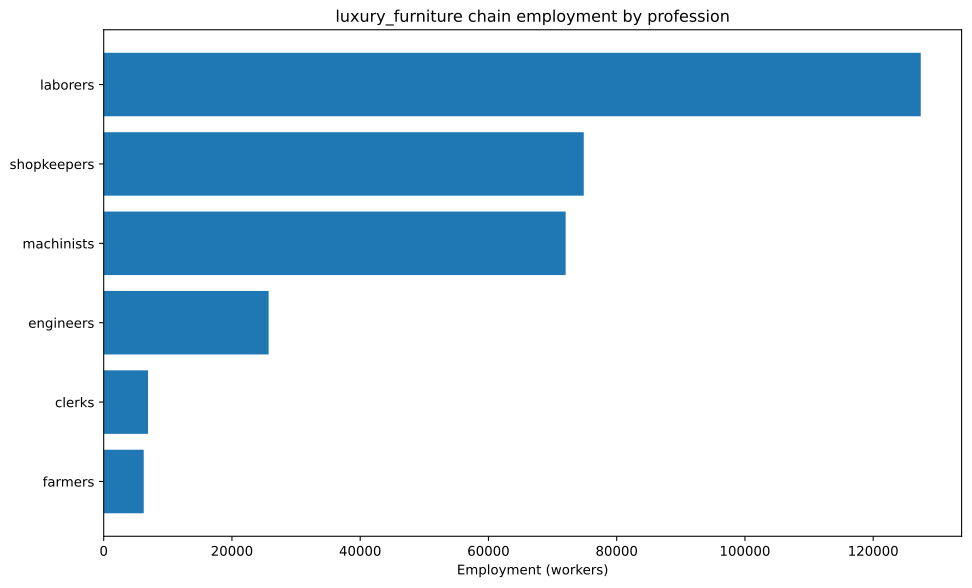

Data behind this chart, as committed beside it:
config, building, profession, employment
building_furniture_manufacturies+pm_hand…, building_furniture_manufacturies, laborers, 22727
building_furniture_manufacturies+pm_hand…, building_furniture_manufacturies, shopkeepers, 22727
building_furniture_manufacturies+pm_lath…, building_furniture_manufacturies, engineers, 3788
building_furniture_manufacturies+pm_lath…, building_furniture_manufacturies, laborers, 3788
building_furniture_manufacturies+pm_lath…, building_furniture_manufacturies, machinists, 15152
building_furniture_manufacturies+pm_lath…, building_furniture_manufacturies, shopkeepers, 22727
building_tooling_workshops+pm_rubber_gri…, building_tooling_workshops, engineers, 3391
building_tooling_workshops+pm_rubber_gri…, building_tooling_workshops, machinists, 6781
building_tooling_workshops+pm_rubber_gri…, building_tooling_workshops, shopkeepers, 3391
building_paper_mills+pm_bleached_paper+p…, building_paper_mills, engineers, 62.04
building_paper_mills+pm_bleached_paper+p…, building_paper_mills, laborers, 124.1
building_paper_mills+pm_bleached_paper+p…, building_paper_mills, machinists, 124.1
building_paper_mills+pm_bleached_paper+p…, building_paper_mills, shopkeepers, 62.04
building_chemical_plants+pm_improved_fer…, building_chemical_plants, engineers, 151
building_chemical_plants+pm_improved_fer…, building_chemical_plants, laborers, 302.1
building_chemical_plants+pm_improved_fer…, building_chemical_plants, machinists, 226.6
building_chemical_plants+pm_improved_fer…, building_chemical_plants, shopkeepers, 75.52
building_explosives_factory+pm_brine_ele…, building_explosives_factory, engineers, 620.4
building_explosives_factory+pm_brine_ele…, building_explosives_factory, laborers, 413.6
building_explosives_factory+pm_brine_ele…, building_explosives_factory, machinists, 413.6
building_explosives_factory+pm_brine_ele…, building_explosives_factory, shopkeepers, 206.8
building_synthetics_plants+pm_dye_produc…, building_synthetics_plants, engineers, 31.02
building_synthetics_plants+pm_dye_produc…, building_synthetics_plants, laborers, 15.51
building_synthetics_plants+pm_dye_produc…, building_synthetics_plants, machinists, 23.26
building_synthetics_plants+pm_dye_produc…, building_synthetics_plants, shopkeepers, 7.755
building_steel_mills+pm_open_hearth_proc…, building_steel_mills, engineers, 1844
building_steel_mills+pm_open_hearth_proc…, building_steel_mills, laborers, 1229
building_steel_mills+pm_open_hearth_proc…, building_steel_mills, machinists, 3073
building_steel_mills+pm_open_hearth_proc…, building_steel_mills, shopkeepers, 1229
building_motor_industry+pm_electric_engi…, building_motor_industry, engineers, 2289
building_motor_industry+pm_electric_engi…, building_motor_industry, laborers, 2289
building_motor_industry+pm_electric_engi…, building_motor_industry, machinists, 2289
building_motor_industry+pm_electric_engi…, building_motor_industry, shopkeepers, 1145
building_coal_mine+pm_diesel_pump_buildi…, building_coal_mine, engineers, 3469
building_coal_mine+pm_diesel_pump_buildi…, building_coal_mine, laborers, 867.2
building_coal_mine+pm_diesel_pump_buildi…, building_coal_mine, machinists, 5203
building_coal_mine+pm_diesel_pump_buildi…, building_coal_mine, shopkeepers, 1734
building_iron_mine+pm_diesel_pump_buildi…, building_iron_mine, engineers, 2509
building_iron_mine+pm_diesel_pump_buildi…, building_iron_mine, laborers, 627.2
building_iron_mine+pm_diesel_pump_buildi…, building_iron_mine, machinists, 3763
building_iron_mine+pm_diesel_pump_buildi…, building_iron_mine, shopkeepers, 1254
building_sulfur_mine+pm_diesel_pump_buil…, building_sulfur_mine, engineers, 226.3
building_sulfur_mine+pm_diesel_pump_buil…, building_sulfur_mine, laborers, 56.56
building_sulfur_mine+pm_diesel_pump_buil…, building_sulfur_mine, machinists, 339.4
building_sulfur_mine+pm_diesel_pump_buil…, building_sulfur_mine, shopkeepers, 113.1
building_cotton_plantation+automatic_irr…, building_cotton_plantation, farmers, 4545
building_cotton_plantation+automatic_irr…, building_cotton_plantation, laborers, 6061
building_cotton_plantation+automatic_irr…, building_cotton_plantation, machinists, 1515
building_power_plant+pm_coal-fired_plant, building_power_plant, engineers, 4834
building_power_plant+pm_coal-fired_plant, building_power_plant, laborers, 6905
building_power_plant+pm_coal-fired_plant, building_power_plant, machinists, 5179
building_logging_camp+pm_simple_forestry…, building_logging_camp, laborers, 36472
building_logging_camp+pm_simple_forestry…, building_logging_camp, shopkeepers, 9118
building_logging_camp+pm_saw_mills+pm_in…, building_logging_camp, laborers, 29464
building_logging_camp+pm_saw_mills+pm_in…, building_logging_camp, machinists, 9821
building_logging_camp+pm_saw_mills+pm_in…, building_logging_camp, shopkeepers, 9821
building_rubber_plantation+automatic_irr…, building_rubber_plantation, farmers, 1695
building_rubber_plantation+automatic_irr…, building_rubber_plantation, laborers, 2260
building_rubber_plantation+automatic_irr…, building_rubber_plantation, machinists, 565.1
building_oil_rig+pm_combustion_derricks+…, building_oil_rig, engineers, 2503
... 5 more rows
